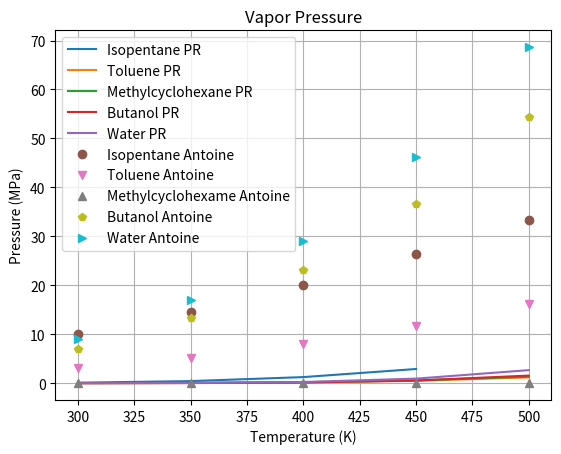

This figure's Python source:
import numpy as np
import matplotlib.pyplot as plt



T = [300,350,400,450,500]
T1 = [300,350,400,450]
isopentane = [0.097607,0.42178,1.241833,2.894625]
toluene = [.004362,.035032,.156578,.48456,1.179623]
methylcyclohexane = [.007131,.049252,.198638,.572401,1.324834]
butanol = [.00156,.021843,.138834,.541695,1.55029]
water = [.003001,.038553,.238663,.928862,2.66311]

iso1 = [10.0277,14.63,20.11,26.385,33.358]
tol1 = [3.092896,5.2177,8.089357,11.746,16.19369]
meth1 = [2.05e-5,.000137,.000525,.00142,.003059]
but1 = [6.92204,13.35895,23.07139,36.59395,54.299]
wat1 = [8.950459,16.97813,29.10978,46.124,68.63743]



plt.plot(T1,isopentane,label='Isopentane PR')
plt.plot(T,toluene,label='Toluene PR')
plt.plot(T,methylcyclohexane,label='Methylcyclohexane PR')
plt.plot(T,butanol,label='Butanol PR')
plt.plot(T,water,label='Water PR')
plt.plot(T,iso1,'o',label='Isopentane Antoine')
plt.plot(T,tol1,'v',label='Toluene Antoine')
plt.plot(T,meth1,'^',label='Methylcyclohexame Antoine')
plt.plot(T,but1,'p',label='Butanol Antoine')
plt.plot(T,wat1,'>',label='Water Antoine')
plt.grid()
plt.legend()
plt.ylabel('Pressure (MPa)')
plt.xlabel('Temperature (K)')
plt.title('Vapor Pressure')

plt.savefig('hw4.png')